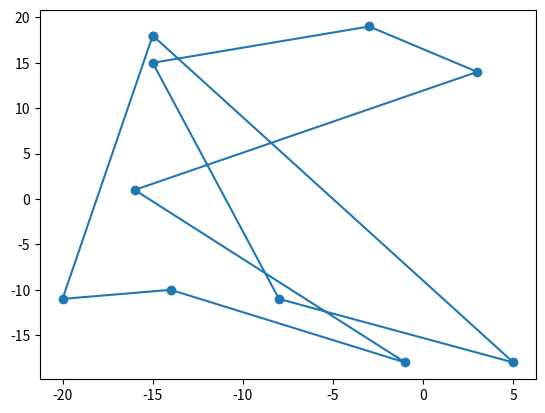

Source code (Python):
from matplotlib import pyplot as plt
import random 

def generate_random_points(number_of_points: int) -> list[list[int]]:
    points_list = []
    for i in range(number_of_points):
        points_list.append([random.randrange(-20, 20), random.randrange(-20,20)])
    return points_list


def show_points_on_plane(points:list[list[int]]):
    x_coordinates = [x[0] for x in points]
    y_coordinates = [x[1] for x in points]
    
    # for connecting all points
    x_coordinates.append(x_coordinates[0])
    y_coordinates.append(y_coordinates[0])
    plt.scatter(x_coordinates, y_coordinates)
    plt.plot(x_coordinates, y_coordinates)
    plt.show()

list_points = generate_random_points(10)
print(list_points)
show_points_on_plane(list_points)
